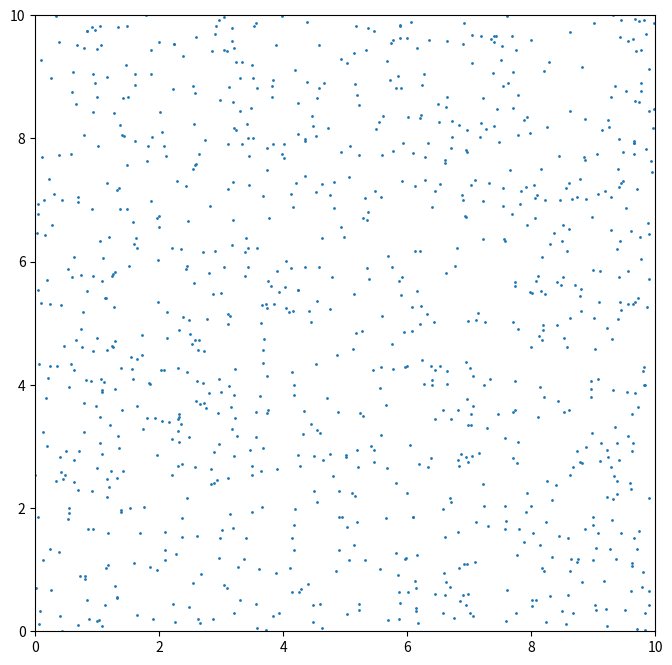

Recreate this plot in Python.
import numpy as np
import matplotlib.pyplot as plt
from scipy.ndimage import gaussian_filter
from matplotlib.animation import FuncAnimation

# Parameters
N = 1000  # Number of particles
box_size = 10.0  # Size of the box
grid_size = 64  # Size of the mesh grid
G = 90.0  # Gravitational constant
dt = 0.01  # Time step
num_steps = 100  # Number of simulation steps

# Particle initialization
np.random.seed(0)
positions = np.random.rand(N, 3) * box_size  # Random initial positions
velocities = (np.random.rand(N, 3) - 0.5) * 0.1  # Small initial velocities
masses = np.ones(N)  # Equal mass for all particles

# Initialize density grid
density_grid = np.zeros((grid_size, grid_size, grid_size))

# Function to update density grid
def update_density_grid():
    global density_grid
    density_grid.fill(0)  # Clear the grid
    grid_spacing = box_size / grid_size

    for i in range(N):
        # Determine which grid cell each particle belongs to
        grid_pos = (positions[i] / grid_spacing).astype(int)
        # Add particle mass to the corresponding grid cell
        density_grid[grid_pos[0] % grid_size, grid_pos[1] % grid_size, grid_pos[2] % grid_size] += masses[i]

# Function to compute gravitational potential using FFT
def compute_gravitational_potential():
    # Fourier transform of the density grid
    density_fft = np.fft.fftn(density_grid)
    # Wavenumber grid
    kx = np.fft.fftfreq(grid_size, d=box_size / grid_size) * 2 * np.pi
    ky = np.fft.fftfreq(grid_size, d=box_size / grid_size) * 2 * np.pi
    kz = np.fft.fftfreq(grid_size, d=box_size / grid_size) * 2 * np.pi
    kx, ky, kz = np.meshgrid(kx, ky, kz, indexing='ij')

    k_squared = kx**2 + ky**2 + kz**2
    k_squared[0, 0, 0] = 1  # Avoid division by zero

    # Gravitational potential in Fourier space
    potential_fft = -density_fft / (k_squared * (2 * np.pi)**2)
    potential_fft[0, 0, 0] = 0  # Set mean potential to zero

    # Inverse Fourier transform to get potential in real space
    potential = np.fft.ifftn(potential_fft).real

    return potential

# Function to compute forces on particles
def compute_forces(potential):
    forces = np.zeros_like(positions)
    grid_spacing = box_size / grid_size

    # Compute gradients (forces) using finite differences
    grad_potential_x = np.gradient(potential, axis=0)
    grad_potential_y = np.gradient(potential, axis=1)
    grad_potential_z = np.gradient(potential, axis=2)

    for i in range(N):
        # Determine which grid cell each particle belongs to
        grid_pos = (positions[i] / grid_spacing).astype(int)
        # Forces are negative gradient of potential
        forces[i, 0] = -grad_potential_x[grid_pos[0] % grid_size, grid_pos[1] % grid_size, grid_pos[2] % grid_size]
        forces[i, 1] = -grad_potential_y[grid_pos[0] % grid_size, grid_pos[1] % grid_size, grid_pos[2] % grid_size]
        forces[i, 2] = -grad_potential_z[grid_pos[0] % grid_size, grid_pos[1] % grid_size, grid_pos[2] % grid_size]

    return forces

# Store positions for animation
position_history = []

# Simulation loop
for step in range(num_steps):
    # Update density grid
    update_density_grid()

    # Compute gravitational potential
    potential = compute_gravitational_potential()

    # Compute forces on particles
    forces = compute_forces(potential)

    # Update velocities and positions of particles
    velocities += forces * dt / masses[:, None]
    positions += velocities * dt

    # Apply periodic boundary conditions
    positions = np.mod(positions, box_size)

    # Store positions for animation
    position_history.append(positions.copy())

    print(f"Step {step + 1}/{num_steps} completed.")

# Set up the figure and axis for animation
fig, ax = plt.subplots(figsize=(8, 8))
ax.set_xlim(0, box_size)
ax.set_ylim(0, box_size)
scat = ax.scatter([], [], s=1)

# Animation update function
def update(frame):
    positions = position_history[frame]
    scat.set_offsets(positions[:, :2])  # Update scatter plot data
    return scat,

# Create animation
ani = FuncAnimation(fig, update, frames=num_steps, interval=1, blit=True)

# Show animation
plt.show()
